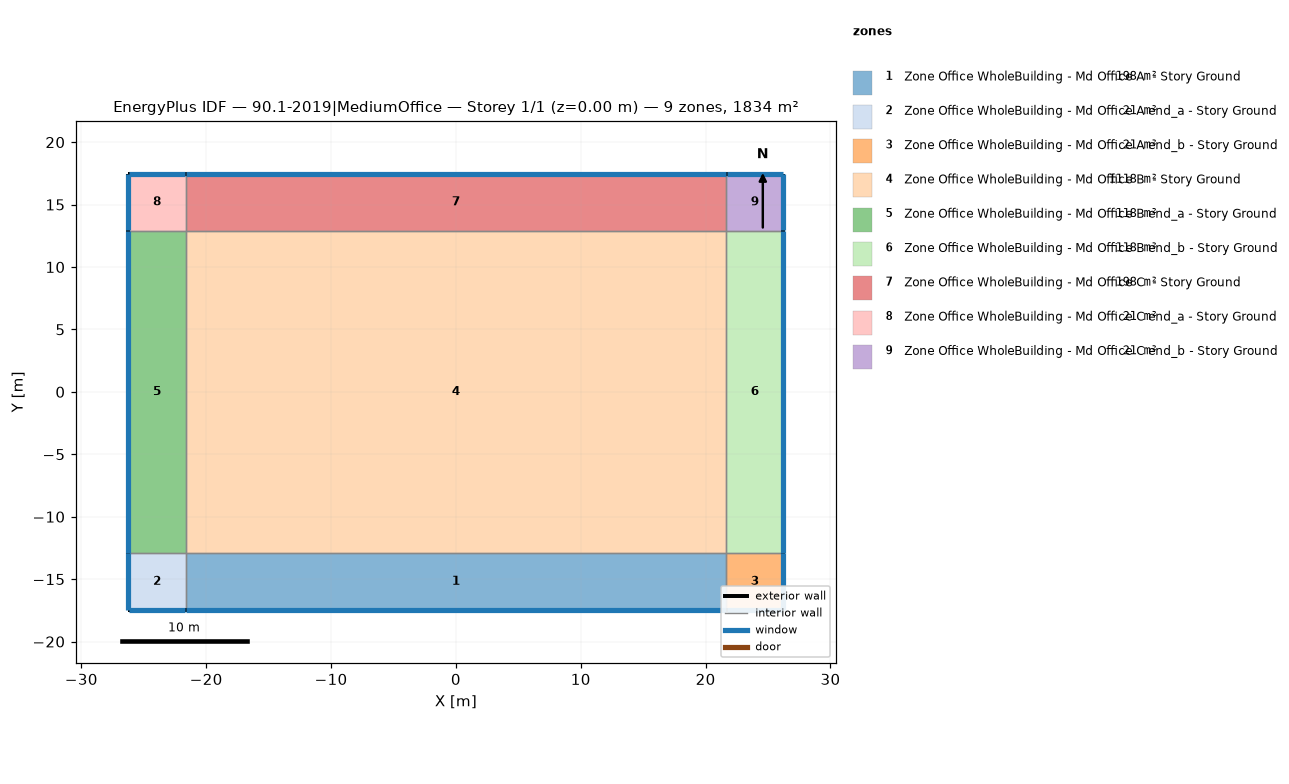
=== STOREY PLAN SPEC (per zone: floor XY polygon, exterior-wall plan segments, windows/doors) ===
zone 1: Zone Office WholeBuilding - Md Office A  - Story Ground  (198.0 m²)
  floor: (-21.65, -17.48) (-21.65, -12.91) (21.65, -12.91) (21.65, -17.48)
  exterior wall: (-21.65, -17.48) – (21.65, -17.48)  [43.3 m]
    window: (-21.63, -17.48) – (21.63, -17.48)  [79.2 m²]
  interior walls: 3
zone 2: Zone Office WholeBuilding - Md Office A end_a - Story Ground  (20.9 m²)
  floor: (-26.22, -17.48) (-26.22, -12.91) (-21.65, -12.91) (-21.65, -17.48)
  exterior wall: (-26.22, -12.91) – (-26.22, -17.48)  [4.6 m]
    window: (-26.22, -12.94) – (-26.22, -17.46)  [8.4 m²]
  exterior wall: (-26.22, -17.48) – (-21.65, -17.48)  [4.6 m]
    window: (-26.20, -17.48) – (-21.68, -17.48)  [8.4 m²]
  interior walls: 2
zone 3: Zone Office WholeBuilding - Md Office A end_b - Story Ground  (20.9 m²)
  floor: (21.65, -17.48) (21.65, -12.91) (26.22, -12.91) (26.22, -17.48)
  exterior wall: (26.22, -17.48) – (26.22, -12.91)  [4.6 m]
    window: (26.22, -17.46) – (26.22, -12.94)  [8.4 m²]
  exterior wall: (21.65, -17.48) – (26.22, -17.48)  [4.6 m]
    window: (21.68, -17.48) – (26.20, -17.48)  [8.4 m²]
  interior walls: 2
zone 4: Zone Office WholeBuilding - Md Office B  - Story Ground  (1118.2 m²)
  floor: (-21.65, -12.91) (-21.65, 12.91) (21.65, 12.91) (21.65, -12.91)
  interior walls: 4
zone 5: Zone Office WholeBuilding - Md Office B end_a - Story Ground  (118.1 m²)
  floor: (-26.22, -12.91) (-26.22, 12.91) (-21.65, 12.91) (-21.65, -12.91)
  exterior wall: (-26.22, 12.91) – (-26.22, -12.91)  [25.8 m]
    window: (-26.22, 12.89) – (-26.22, -12.89)  [47.2 m²]
  interior walls: 3
zone 6: Zone Office WholeBuilding - Md Office B end_b - Story Ground  (118.1 m²)
  floor: (21.65, -12.91) (21.65, 12.91) (26.22, 12.91) (26.22, -12.91)
  exterior wall: (26.22, -12.91) – (26.22, 12.91)  [25.8 m]
    window: (26.22, -12.89) – (26.22, 12.89)  [47.2 m²]
  interior walls: 3
zone 7: Zone Office WholeBuilding - Md Office C  - Story Ground  (198.0 m²)
  floor: (-21.65, 12.91) (-21.65, 17.48) (21.65, 17.48) (21.65, 12.91)
  exterior wall: (21.65, 17.48) – (-21.65, 17.48)  [43.3 m]
    window: (21.63, 17.48) – (-21.63, 17.48)  [79.2 m²]
  interior walls: 3
zone 8: Zone Office WholeBuilding - Md Office C end_a - Story Ground  (20.9 m²)
  floor: (-26.22, 12.91) (-26.22, 17.48) (-21.65, 17.48) (-21.65, 12.91)
  exterior wall: (-26.22, 17.48) – (-26.22, 12.91)  [4.6 m]
    window: (-26.22, 17.46) – (-26.22, 12.94)  [8.4 m²]
  exterior wall: (-21.65, 17.48) – (-26.22, 17.48)  [4.6 m]
    window: (-21.68, 17.48) – (-26.20, 17.48)  [8.4 m²]
  interior walls: 2
zone 9: Zone Office WholeBuilding - Md Office C end_b - Story Ground  (20.9 m²)
  floor: (21.65, 12.91) (21.65, 17.48) (26.22, 17.48) (26.22, 12.91)
  exterior wall: (26.22, 17.48) – (21.65, 17.48)  [4.6 m]
    window: (26.20, 17.48) – (21.68, 17.48)  [8.4 m²]
  exterior wall: (26.22, 12.91) – (26.22, 17.48)  [4.6 m]
    window: (26.22, 12.94) – (26.22, 17.46)  [8.4 m²]
  interior walls: 2

=== DERIVED (storey summary) ===
Building: 90.1-2019|MediumOffice
Storey: 1 of 1  (floor level z = 0.00 m)
Storey gross floor area: 1833.9 m²
Zones on this storey: 9
  - Zone Office WholeBuilding - Md Office A  - Story Ground: floor 198.0 m²; exterior wall 43.3 m (396.0 m²); 1 window(s) 79.2 m²; WWR 20.0%
  - Zone Office WholeBuilding - Md Office A end_a - Story Ground: floor 20.9 m²; exterior wall 9.1 m (83.6 m²); 2 window(s) 16.7 m²; WWR 20.0%
  - Zone Office WholeBuilding - Md Office A end_b - Story Ground: floor 20.9 m²; exterior wall 9.1 m (83.6 m²); 2 window(s) 16.7 m²; WWR 20.0%
  - Zone Office WholeBuilding - Md Office B  - Story Ground: floor 1118.2 m²
  - Zone Office WholeBuilding - Md Office B end_a - Story Ground: floor 118.1 m²; exterior wall 25.8 m (236.1 m²); 1 window(s) 47.2 m²; WWR 20.0%
  - Zone Office WholeBuilding - Md Office B end_b - Story Ground: floor 118.1 m²; exterior wall 25.8 m (236.1 m²); 1 window(s) 47.2 m²; WWR 20.0%
  - Zone Office WholeBuilding - Md Office C  - Story Ground: floor 198.0 m²; exterior wall 43.3 m (396.0 m²); 1 window(s) 79.2 m²; WWR 20.0%
  - Zone Office WholeBuilding - Md Office C end_a - Story Ground: floor 20.9 m²; exterior wall 9.1 m (83.6 m²); 2 window(s) 16.7 m²; WWR 20.0%
  - Zone Office WholeBuilding - Md Office C end_b - Story Ground: floor 20.9 m²; exterior wall 9.1 m (83.6 m²); 2 window(s) 16.7 m²; WWR 20.0%
Zone adjacency (shared interzone walls):
  - Zone Office WholeBuilding - Md Office A  - Story Ground ↔ Zone Office WholeBuilding - Md Office A end_a - Story Ground
  - Zone Office WholeBuilding - Md Office A  - Story Ground ↔ Zone Office WholeBuilding - Md Office A end_b - Story Ground
  - Zone Office WholeBuilding - Md Office A  - Story Ground ↔ Zone Office WholeBuilding - Md Office B  - Story Ground
  - Zone Office WholeBuilding - Md Office A end_a - Story Ground ↔ Zone Office WholeBuilding - Md Office B end_a - Story Ground
  - Zone Office WholeBuilding - Md Office A end_b - Story Ground ↔ Zone Office WholeBuilding - Md Office B end_b - Story Ground
  - Zone Office WholeBuilding - Md Office B  - Story Ground ↔ Zone Office WholeBuilding - Md Office B end_a - Story Ground
  - Zone Office WholeBuilding - Md Office B  - Story Ground ↔ Zone Office WholeBuilding - Md Office B end_b - Story Ground
  - Zone Office WholeBuilding - Md Office B  - Story Ground ↔ Zone Office WholeBuilding - Md Office C  - Story Ground
  - Zone Office WholeBuilding - Md Office B end_a - Story Ground ↔ Zone Office WholeBuilding - Md Office C end_a - Story Ground
  - Zone Office WholeBuilding - Md Office B end_b - Story Ground ↔ Zone Office WholeBuilding - Md Office C end_b - Story Ground
  - Zone Office WholeBuilding - Md Office C  - Story Ground ↔ Zone Office WholeBuilding - Md Office C end_a - Story Ground
  - Zone Office WholeBuilding - Md Office C  - Story Ground ↔ Zone Office WholeBuilding - Md Office C end_b - Story Ground